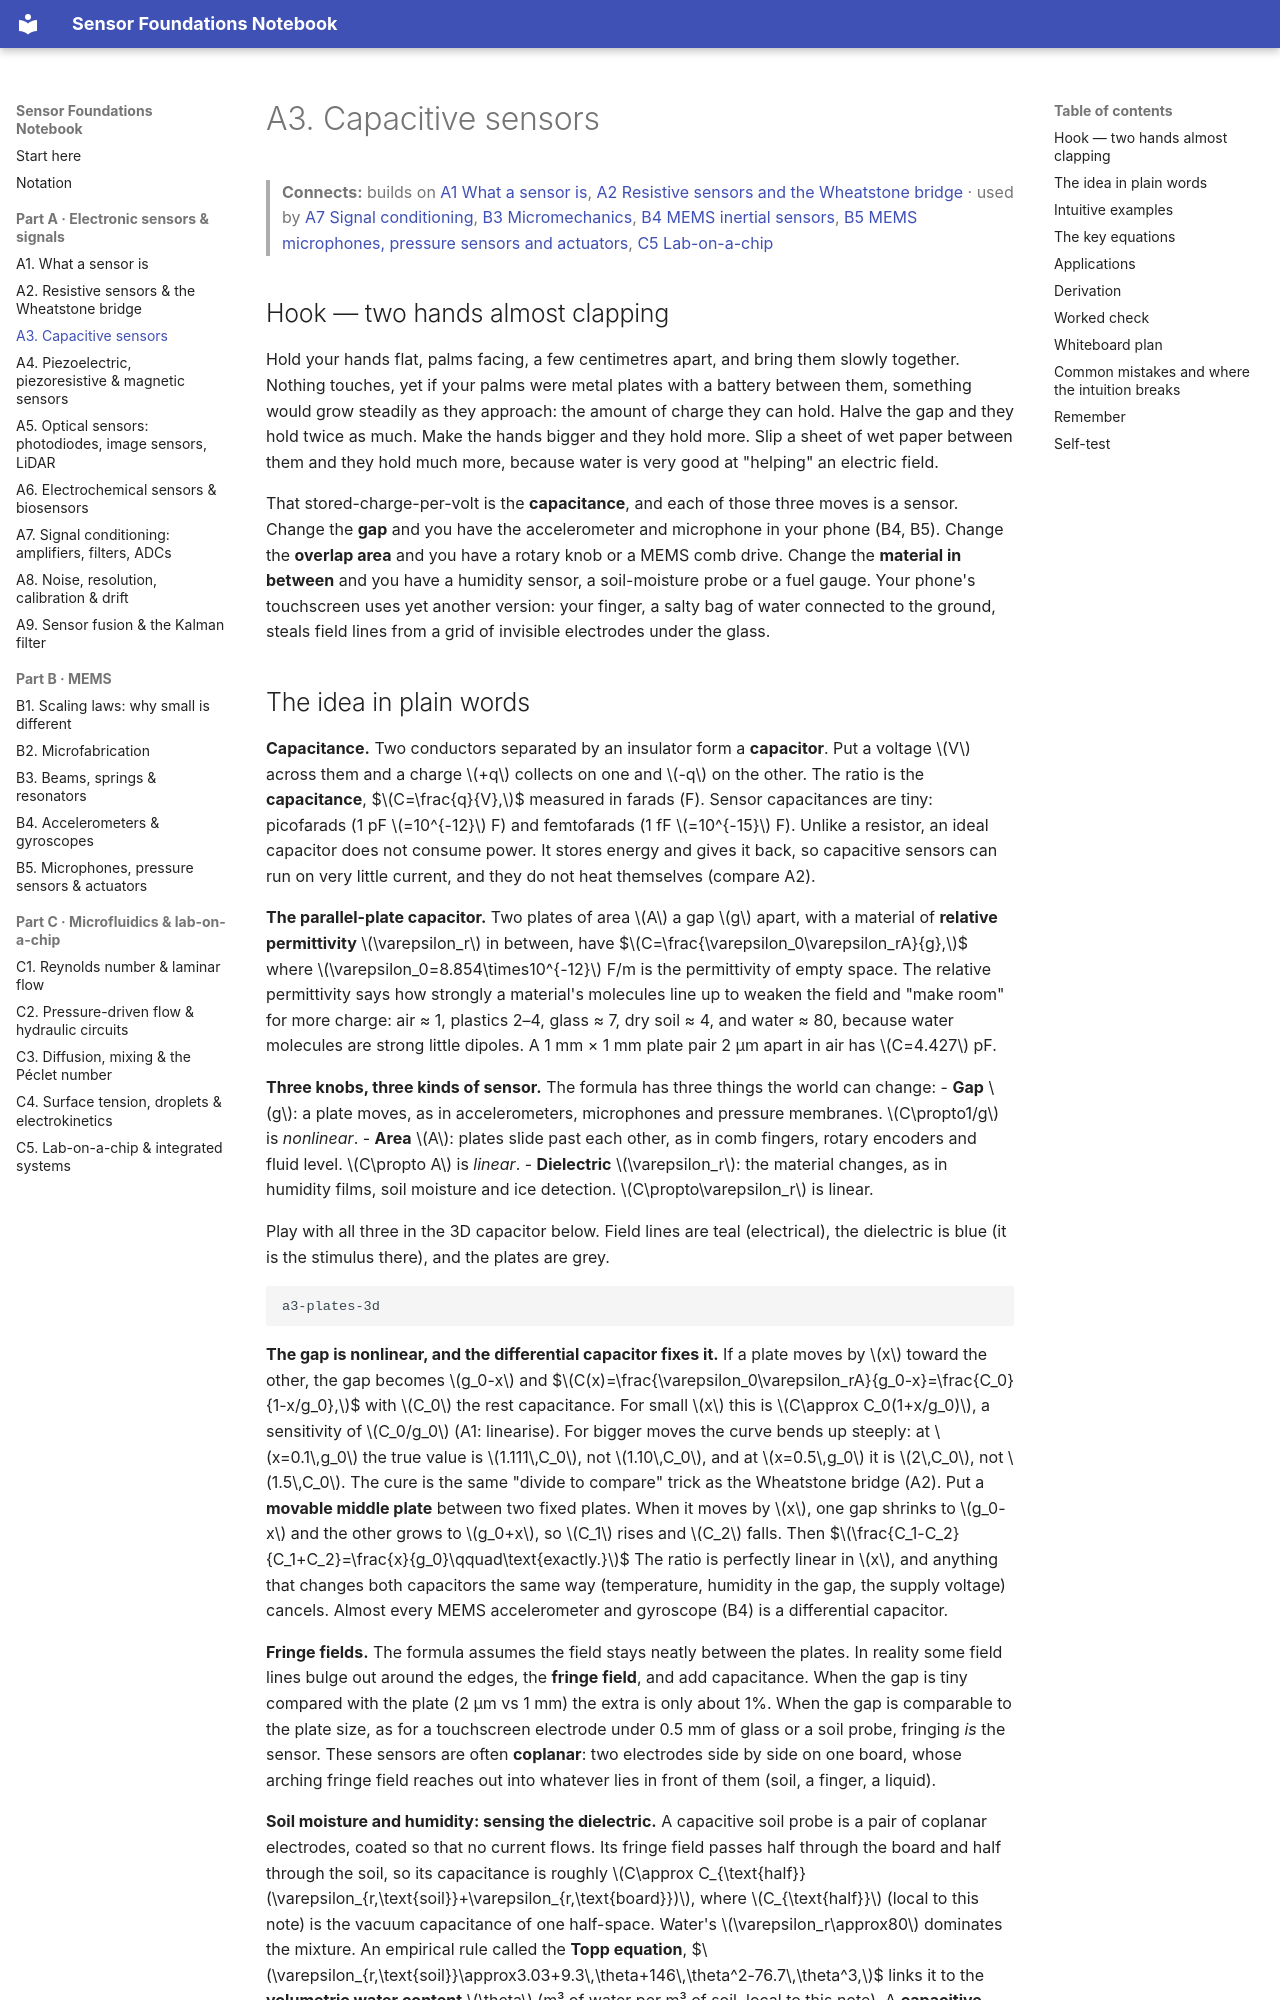

repository: znjubery/Sensor-Foundation · page: A3-capacitive-sensors/index.html · generator: mkdocs

# A3. Capacitive sensors

> **Connects:** builds on [A1 What a sensor is](A1-what-a-sensor-is-transduction-and-the-measurement-chain.md), [A2 Resistive sensors and the Wheatstone bridge](A2-resistive-sensors-and-the-wheatstone-bridge.md) · used by [A7 Signal conditioning](A7-signal-conditioning-amplifiers-filters-and-adcs.md), [B3 Micromechanics](B3-micromechanics-beams-springs-and-resonators.md), [B4 MEMS inertial sensors](B4-mems-inertial-sensors-accelerometers-and-gyroscopes.md), [B5 MEMS microphones, pressure sensors and actuators](B5-mems-microphones-pressure-sensors-and-actuators.md), [C5 Lab-on-a-chip](C5-lab-on-a-chip-organ-on-chip-and-integrated-sensing-systems.md)

## Hook — two hands almost clapping

Hold your hands flat, palms facing, a few centimetres apart, and bring them slowly together. Nothing touches, yet if your
palms were metal plates with a battery between them, something would grow steadily as they approach: the amount of charge
they can hold. Halve the gap and they hold twice as much. Make the hands bigger and they hold more. Slip a sheet of wet
paper between them and they hold much more, because water is very good at "helping" an electric field.

That stored-charge-per-volt is the **capacitance**, and each of those three moves is a sensor. Change the **gap** and you
have the accelerometer and microphone in your phone (B4, B5). Change the **overlap area** and you have a rotary knob or a
MEMS comb drive. Change the **material in between** and you have a humidity sensor, a soil-moisture probe or a fuel gauge.
Your phone's touchscreen uses yet another version: your finger, a salty bag of water connected to the ground, steals
field lines from a grid of invisible electrodes under the glass.
